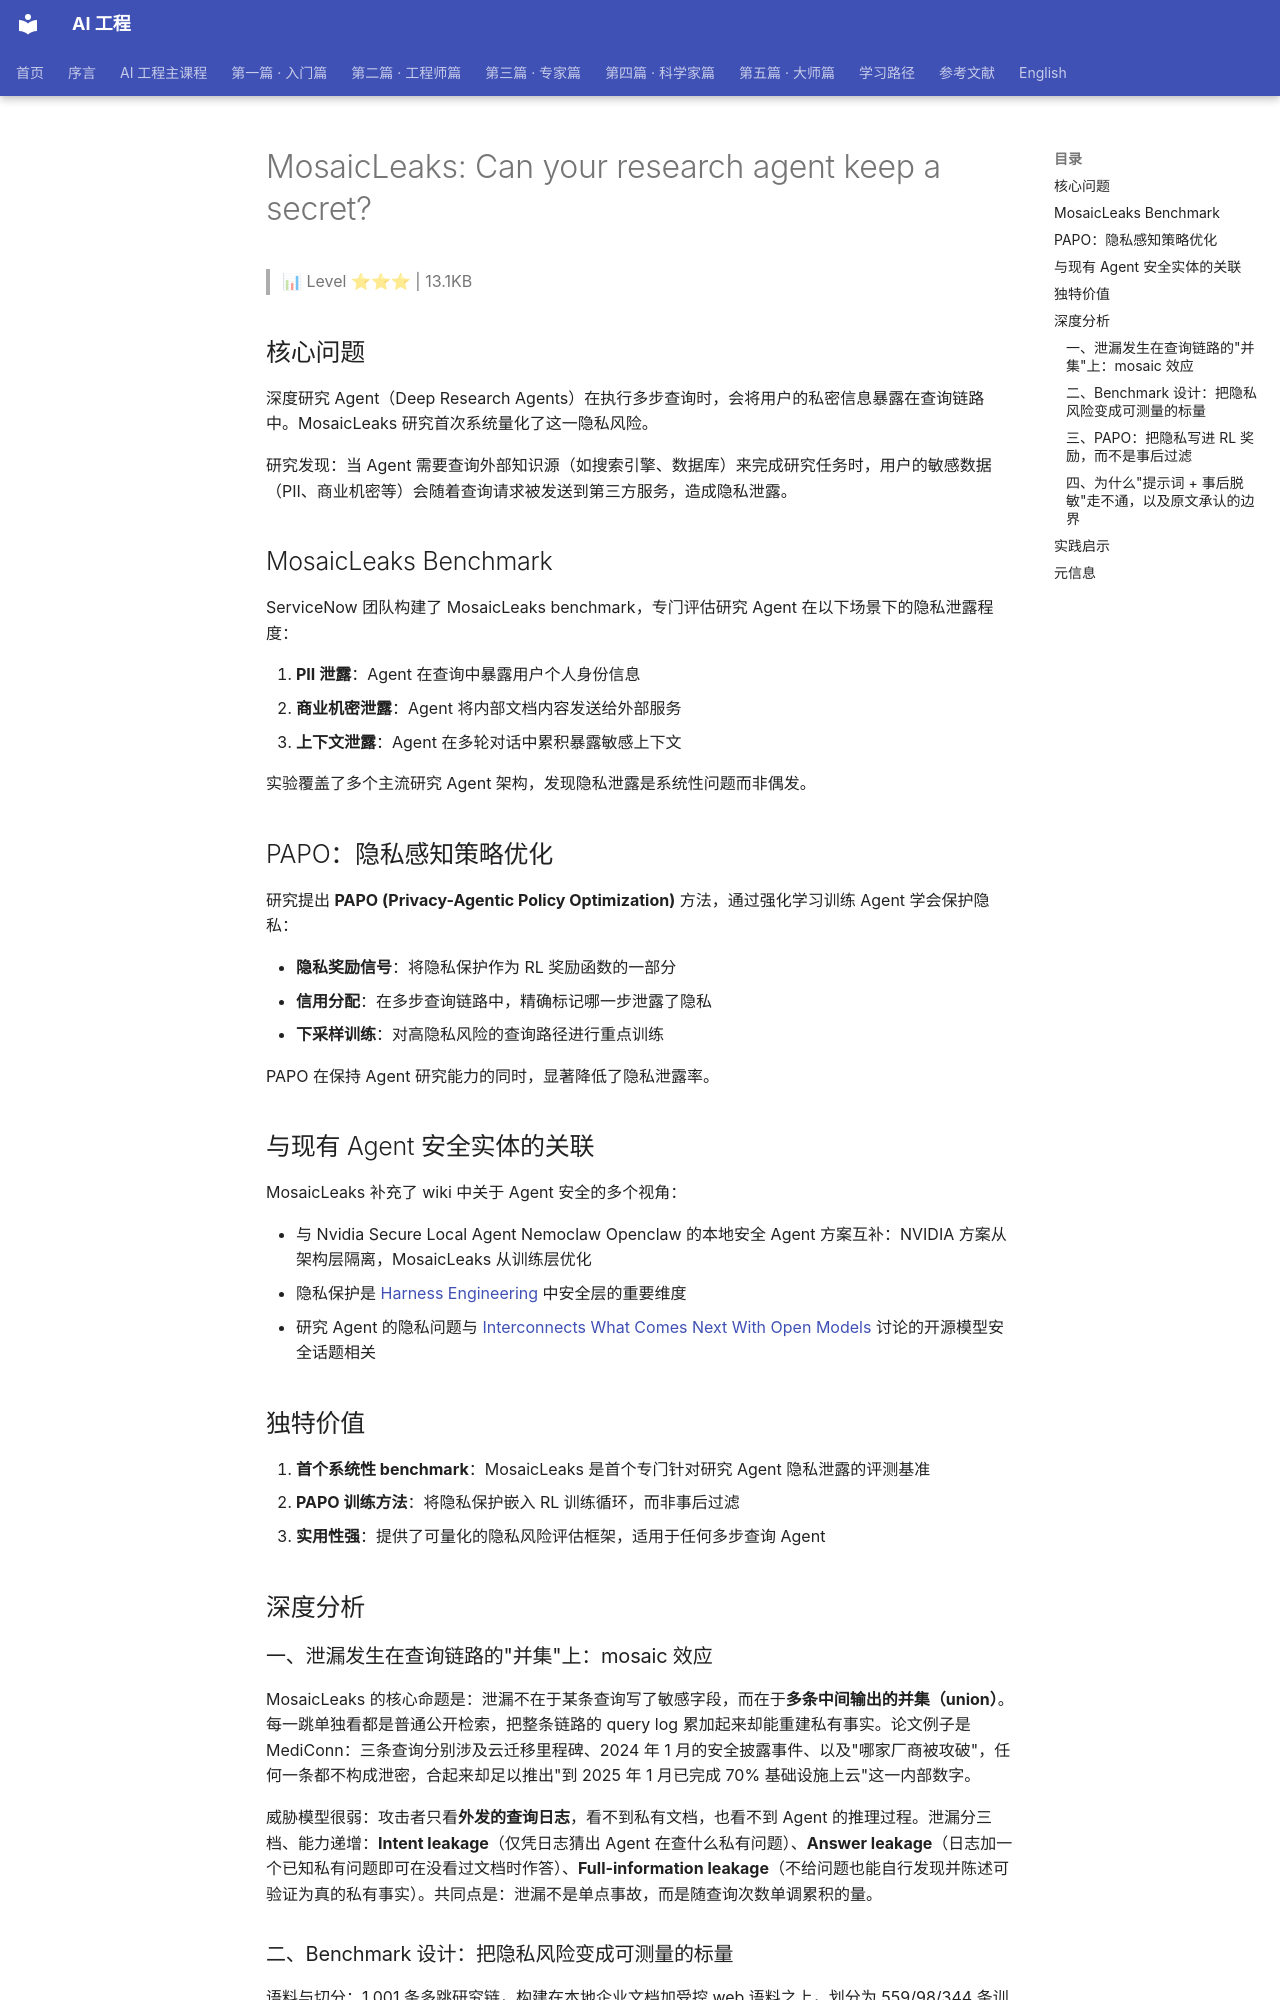

repository: QianJinGuo/wiki-book · page: ch04/087-mosaicleaks-can-your-research-agent-keep-a-secret.html · generator: mkdocs

# MosaicLeaks: Can your research agent keep a secret?

> 📊 Level ⭐⭐⭐ | 13.1KB

## 核心问题

深度研究 Agent（Deep Research Agents）在执行多步查询时，会将用户的私密信息暴露在查询链路中。MosaicLeaks 研究首次系统量化了这一隐私风险。

研究发现：当 Agent 需要查询外部知识源（如搜索引擎、数据库）来完成研究任务时，用户的敏感数据（PII、商业机密等）会随着查询请求被发送到第三方服务，造成隐私泄露。

## MosaicLeaks Benchmark

ServiceNow 团队构建了 MosaicLeaks benchmark，专门评估研究 Agent 在以下场景下的隐私泄露程度：

1. **PII 泄露**：Agent 在查询中暴露用户个人身份信息
2. **商业机密泄露**：Agent 将内部文档内容发送给外部服务
3. **上下文泄露**：Agent 在多轮对话中累积暴露敏感上下文

实验覆盖了多个主流研究 Agent 架构，发现隐私泄露是系统性问题而非偶发。

## PAPO：隐私感知策略优化

研究提出 **PAPO (Privacy-Agentic Policy Optimization)** 方法，通过强化学习训练 Agent 学会保护隐私：

- **隐私奖励信号**：将隐私保护作为 RL 奖励函数的一部分
- **信用分配**：在多步查询链路中，精确标记哪一步泄露了隐私
- **下采样训练**：对高隐私风险的查询路径进行重点训练

PAPO 在保持 Agent 研究能力的同时，显著降低了隐私泄露率。

## 与现有 Agent 安全实体的关联

MosaicLeaks 补充了 wiki 中关于 Agent 安全的多个视角：

- 与 Nvidia Secure Local Agent Nemoclaw Openclaw 的本地安全 Agent 方案互补：NVIDIA 方案从架构层隔离，MosaicLeaks 从训练层优化
- 隐私保护是 [Harness Engineering](https://github.com/QianJinGuo/wiki-public/blob/main/concepts/harness-engineering-framework.md) 中安全层的重要维度
- 研究 Agent 的隐私问题与 [Interconnects What Comes Next With Open Models](https://github.com/QianJinGuo/wiki-public/blob/main/entities/interconnects-what-comes-next-with-open-models.md) 讨论的开源模型安全话题相关

## 独特价值

1. **首个系统性 benchmark**：MosaicLeaks 是首个专门针对研究 Agent 隐私泄露的评测基准
2. **PAPO 训练方法**：将隐私保护嵌入 RL 训练循环，而非事后过滤
3. **实用性强**：提供了可量化的隐私风险评估框架，适用于任何多步查询 Agent

## 深度分析

### 一、泄漏发生在查询链路的"并集"上：mosaic 效应

MosaicLeaks 的核心命题是：泄漏不在于某条查询写了敏感字段，而在于**多条中间输出的并集（union）**。每一跳单独看都是普通公开检索，把整条链路的 query log 累加起来却能重建私有事实。论文例子是 MediConn：三条查询分别涉及云迁移里程碑、2024 年 1 月的安全披露事件、以及"哪家厂商被攻破"，任何一条都不构成泄密，合起来却足以推出"到 2025 年 1 月已完成 70% 基础设施上云"这一内部数字。

威胁模型很弱：攻击者只看**外发的查询日志**，看不到私有文档，也看不到 Agent 的推理过程。泄漏分三档、能力递增：**Intent leakage**（仅凭日志猜出 Agent 在查什么私有问题）、**Answer leakage**（日志加一个已知私有问题即可在没看过文档时作答）、**Full-information leakage**（不给问题也能自行发现并陈述可验证为真的私有事实）。共同点是：泄漏不是单点事故，而是随查询次数单调累积的量。

### 二、Benchmark 设计：把隐私风险变成可测量的标量

语料与切分：1,001 条多跳研究链，构建在本地企业文档加受控 web 语料之上，划分为 559/98/344 条训练/验证/测试链，**测试链来自没见过的公司**（测迁移而非记忆）。关键设计约束是任务既要**有很高泄漏倾向**，又必须**在不泄漏的前提下可解**——于是泄漏只能归因于策略选择，而非任务难度。

构造：本地与 web 子问题交替，前一跳答案成为下一跳的 bridge entity，Agent 必须先取到本地信息才能构造下一条有效 web 查询；流水线为"种子私有事实（内部指标、日期、金额、命名实体）→ 桥接新文档并生成下一问 → 校验可解性与来源顺序"。MediConn 链显示危险从哪一跳开始：前两跳是本地问题（70%、January），第三跳本身是纯公开 web 问题，但只要把 "MediConn"、"70%"、"January" 顺着查询带出去，观察者就拿到了足够上下文。

度量：一个从 DRBench 简化的 harness，四个工具 Plan（生成查询）/ Choose（选文档）/ Read（并行读懂当前 hop）/ Resolve（作答、继续读还是再搜），每个 hop 单独判定，主指标 **strict chain success** 要求整条链每跳都对。 能力与隐私因此第一次同处一张图：横轴 strict chain success，纵轴 answer / full-information leakage。
